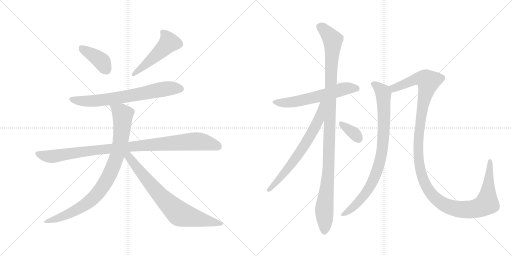
t = 0.00 s
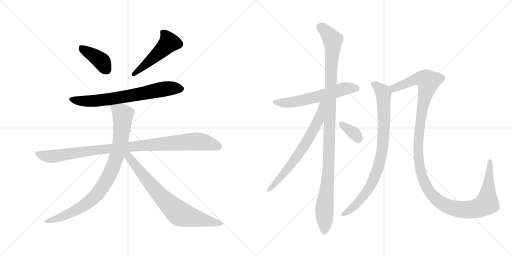
t = 2.07 s
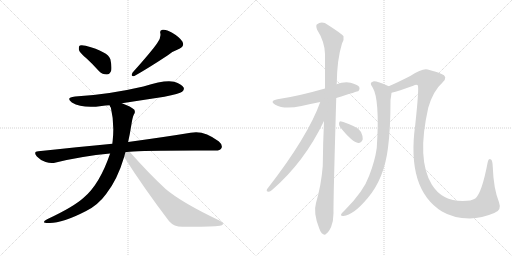
t = 4.14 s
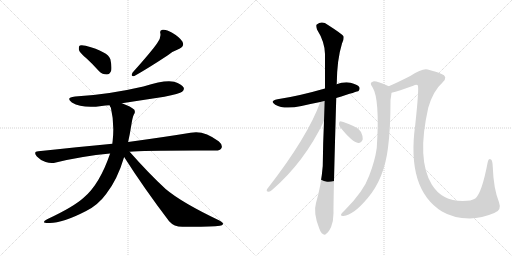
t = 6.21 s
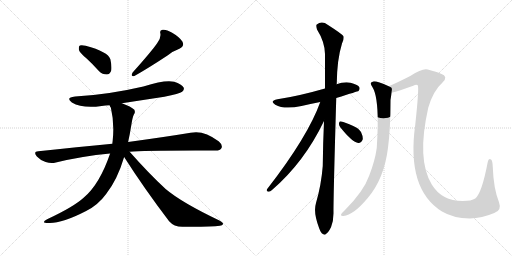
t = 8.28 s
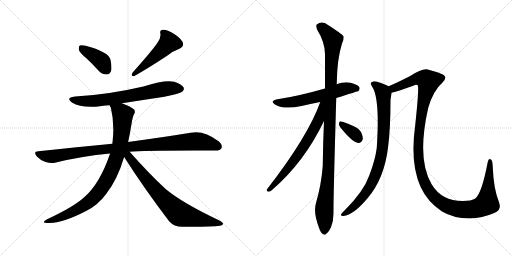
t = 10.35 s

The animated SVG that drew these frames (rendered in a browser with its animation timeline set to each time). Animation: 12 CSS @keyframes rules; one cycle of 10.35 s.

<svg version="1.1" viewBox="0 0 2048 1024" xmlns="http://www.w3.org/2000/svg">
  <g stroke="lightgray" stroke-dasharray="1,1" stroke-width="1" transform="scale(4, 4)">
    <line x1="0" y1="0" x2="256" y2="256"></line>
    <line x1="256" y1="0" x2="0" y2="256"></line>
    <line x1="128" y1="0" x2="128" y2="256"></line>
    <line x1="0" y1="128" x2="256" y2="128"></line>
    <line x1="256" y1="0" x2="512" y2="256"></line>
    <line x1="512" y1="0" x2="256" y2="256"></line>
    <line x1="384" y1="0" x2="384" y2="256"></line>
    <line x1="256" y1="128" x2="512" y2="128"></line>
  </g>
<g transform="scale(1, -1) translate(0, -850)">
   <style type="text/css">
    @keyframes keyframes0 {
      from {
       stroke: black;
       stroke-dashoffset: 392;
       stroke-width: 128;
       }
       56% {
       animation-timing-function: step-end;
       stroke: black;
       stroke-dashoffset: 0;
       stroke-width: 128;
       }
       to {
       stroke: black;
       stroke-width: 1024;
       }
       }
       #make-me-a-hanzi-animation-0 {
         animation: keyframes0 0.569010s both;
         animation-delay: 0.000000s;
         animation-timing-function: linear;
       }
    @keyframes keyframes1 {
      from {
       stroke: black;
       stroke-dashoffset: 493;
       stroke-width: 128;
       }
       62% {
       animation-timing-function: step-end;
       stroke: black;
       stroke-dashoffset: 0;
       stroke-width: 128;
       }
       to {
       stroke: black;
       stroke-width: 1024;
       }
       }
       #make-me-a-hanzi-animation-1 {
         animation: keyframes1 0.651204s both;
         animation-delay: 0.569010s;
         animation-timing-function: linear;
       }
    @keyframes keyframes2 {
      from {
       stroke: black;
       stroke-dashoffset: 692;
       stroke-width: 128;
       }
       69% {
       animation-timing-function: step-end;
       stroke: black;
       stroke-dashoffset: 0;
       stroke-width: 128;
       }
       to {
       stroke: black;
       stroke-width: 1024;
       }
       }
       #make-me-a-hanzi-animation-2 {
         animation: keyframes2 0.813151s both;
         animation-delay: 1.220214s;
         animation-timing-function: linear;
       }
    @keyframes keyframes3 {
      from {
       stroke: black;
       stroke-dashoffset: 985;
       stroke-width: 128;
       }
       76% {
       animation-timing-function: step-end;
       stroke: black;
       stroke-dashoffset: 0;
       stroke-width: 128;
       }
       to {
       stroke: black;
       stroke-width: 1024;
       }
       }
       #make-me-a-hanzi-animation-3 {
         animation: keyframes3 1.051595s both;
         animation-delay: 2.033365s;
         animation-timing-function: linear;
       }
    @keyframes keyframes4 {
      from {
       stroke: black;
       stroke-dashoffset: 873;
       stroke-width: 128;
       }
       74% {
       animation-timing-function: step-end;
       stroke: black;
       stroke-dashoffset: 0;
       stroke-width: 128;
       }
       to {
       stroke: black;
       stroke-width: 1024;
       }
       }
       #make-me-a-hanzi-animation-4 {
         animation: keyframes4 0.960449s both;
         animation-delay: 3.084960s;
         animation-timing-function: linear;
       }
    @keyframes keyframes5 {
      from {
       stroke: black;
       stroke-dashoffset: 748;
       stroke-width: 128;
       }
       71% {
       animation-timing-function: step-end;
       stroke: black;
       stroke-dashoffset: 0;
       stroke-width: 128;
       }
       to {
       stroke: black;
       stroke-width: 1024;
       }
       }
       #make-me-a-hanzi-animation-5 {
         animation: keyframes5 0.858724s both;
         animation-delay: 4.045409s;
         animation-timing-function: linear;
       }
    @keyframes keyframes6 {
      from {
       stroke: black;
       stroke-dashoffset: 592;
       stroke-width: 128;
       }
       66% {
       animation-timing-function: step-end;
       stroke: black;
       stroke-dashoffset: 0;
       stroke-width: 128;
       }
       to {
       stroke: black;
       stroke-width: 1024;
       }
       }
       #make-me-a-hanzi-animation-6 {
         animation: keyframes6 0.731771s both;
         animation-delay: 4.904133s;
         animation-timing-function: linear;
       }
    @keyframes keyframes7 {
      from {
       stroke: black;
       stroke-dashoffset: 1095;
       stroke-width: 128;
       }
       78% {
       animation-timing-function: step-end;
       stroke: black;
       stroke-dashoffset: 0;
       stroke-width: 128;
       }
       to {
       stroke: black;
       stroke-width: 1024;
       }
       }
       #make-me-a-hanzi-animation-7 {
         animation: keyframes7 1.141113s both;
         animation-delay: 5.635904s;
         animation-timing-function: linear;
       }
    @keyframes keyframes8 {
      from {
       stroke: black;
       stroke-dashoffset: 673;
       stroke-width: 128;
       }
       69% {
       animation-timing-function: step-end;
       stroke: black;
       stroke-dashoffset: 0;
       stroke-width: 128;
       }
       to {
       stroke: black;
       stroke-width: 1024;
       }
       }
       #make-me-a-hanzi-animation-8 {
         animation: keyframes8 0.797689s both;
         animation-delay: 6.777017s;
         animation-timing-function: linear;
       }
    @keyframes keyframes9 {
      from {
       stroke: black;
       stroke-dashoffset: 345;
       stroke-width: 128;
       }
       53% {
       animation-timing-function: step-end;
       stroke: black;
       stroke-dashoffset: 0;
       stroke-width: 128;
       }
       to {
       stroke: black;
       stroke-width: 1024;
       }
       }
       #make-me-a-hanzi-animation-9 {
         animation: keyframes9 0.530762s both;
         animation-delay: 7.574706s;
         animation-timing-function: linear;
       }
    @keyframes keyframes10 {
      from {
       stroke: black;
       stroke-dashoffset: 848;
       stroke-width: 128;
       }
       73% {
       animation-timing-function: step-end;
       stroke: black;
       stroke-dashoffset: 0;
       stroke-width: 128;
       }
       to {
       stroke: black;
       stroke-width: 1024;
       }
       }
       #make-me-a-hanzi-animation-10 {
         animation: keyframes10 0.940104s both;
         animation-delay: 8.105468s;
         animation-timing-function: linear;
       }
    @keyframes keyframes11 {
      from {
       stroke: black;
       stroke-dashoffset: 1297;
       stroke-width: 128;
       }
       81% {
       animation-timing-function: step-end;
       stroke: black;
       stroke-dashoffset: 0;
       stroke-width: 128;
       }
       to {
       stroke: black;
       stroke-width: 1024;
       }
       }
       #make-me-a-hanzi-animation-11 {
         animation: keyframes11 1.305501s both;
         animation-delay: 9.045572s;
         animation-timing-function: linear;
       }
</style>
<path d="M 346.5 616.0 Q 370.5 594.0 396.5 565.0 Q 409.5 552.0 427.5 552.0 Q 437.5 552.0 444.5 566.0 Q 448.5 581.0 441.5 613.0 Q 432.5 643.0 342.5 667.0 Q 326.5 671.0 319.5 668.0 Q 313.5 664.0 315.5 651.0 Q 318.5 639.0 346.5 616.0 Z" fill="lightgray"></path> 
<path d="M 628.5 677.0 Q 607.5 646.0 530.5 560.0 Q 520.5 542.0 537.5 546.0 Q 586.5 573.0 671.5 629.0 Q 690.5 645.0 717.5 655.0 Q 739.5 665.0 729.5 684.0 Q 716.5 703.0 688.5 719.0 Q 663.5 734.0 650.5 731.0 Q 637.5 730.0 641.5 716.0 Q 644.5 697.0 628.5 677.0 Z" fill="lightgray"></path> 
<path d="M 487.5 437.0 L 657.5 463.0 Q 718.5 475.0 728.5 483.0 Q 738.5 490.0 734.5 500.0 Q 727.5 513.0 696.5 523.0 Q 660.5 532.0 573.5 504.0 Q 432.5 471.0 300.5 464.0 Q 260.5 460.0 287.5 440.0 Q 329.5 415.0 406.5 426.0 Q 421.5 429.0 438.5 429.0 L 487.5 437.0 Z" fill="lightgray"></path> 
<path d="M 518.5 243.0 Q 572.5 249.0 858.5 248.0 Q 880.5 247.0 885.5 257.0 Q 892.5 270.0 874.5 285.0 Q 814.5 331.0 762.5 319.0 Q 665.5 303.0 512.5 282.0 L 449.5 275.0 Q 310.5 262.0 153.5 245.0 Q 131.5 244.0 147.5 224.0 Q 162.5 208.0 182.5 202.0 Q 204.5 195.0 223.5 200.0 Q 325.5 225.0 440.5 236.0 L 518.5 243.0 Z" fill="lightgray"></path> 
<path d="M 512.5 282.0 Q 519.5 313.0 525.5 351.0 Q 529.5 379.0 535.5 392.0 Q 542.5 399.0 537.5 411.0 Q 524.5 424.0 487.5 437.0 C 459.5 448.0 428.5 457.0 438.5 429.0 Q 439.5 425.0 443.5 419.0 Q 458.5 356.0 450.5 285.0 Q 449.5 281.0 449.5 275.0 L 440.5 236.0 Q 398.5 113.0 335.5 60.0 Q 295.5 23.0 188.5 -27.0 Q 160.5 -42.0 193.5 -42.0 Q 245.5 -45.0 344.5 6.0 Q 392.5 30.0 424.5 74.0 Q 469.5 131.0 496.5 222.0 L 512.5 282.0 Z" fill="lightgray"></path> 
<path d="M 496.5 222.0 Q 575.5 98.0 676.5 -35.0 Q 695.5 -57.0 729.5 -57.0 Q 843.5 -58.0 879.5 -53.0 Q 889.5 -52.0 892.5 -46.0 Q 892.5 -40.0 877.5 -32.0 Q 726.5 40.0 662.5 94.0 Q 593.5 158.0 518.5 243.0 C 498.5 265.0 480.5 247.0 496.5 222.0 Z" fill="lightgray"></path> 
<path d="M 1345.0 458.5 Q 1432.0 485.5 1434.0 486.5 Q 1441.0 493.5 1437.0 502.5 Q 1430.0 512.5 1402.0 519.5 Q 1374.0 523.5 1346.0 513.5 L 1300.0 496.5 Q 1192.0 465.5 1110.0 453.5 Q 1076.0 446.5 1101.0 431.5 Q 1137.0 410.5 1206.0 426.5 Q 1240.0 435.5 1281.0 442.5 L 1345.0 458.5 Z" fill="lightgray"></path> 
<path d="M 1296.0 366.5 Q 1292.0 281.5 1291.0 186.5 Q 1285.0 110.5 1264.0 38.5 Q 1252.0 -0.5 1277.0 -63.5 Q 1284.0 -82.5 1292.0 -85.5 Q 1298.0 -92.5 1306.0 -83.5 Q 1313.0 -79.5 1324.0 -58.5 Q 1334.0 -33.5 1334.0 -2.5 Q 1333.0 45.5 1345.0 458.5 L 1346.0 513.5 Q 1346.0 514.5 1347.0 515.5 Q 1348.0 612.5 1368.0 676.5 Q 1377.0 692.5 1374.0 705.5 Q 1367.0 715.5 1312.0 750.5 Q 1288.0 768.5 1267.0 752.5 Q 1263.0 748.5 1268.0 732.5 Q 1299.0 683.5 1300.0 634.5 Q 1300.0 570.5 1300.0 496.5 L 1296.0 366.5 Z" fill="lightgray"></path> 
<path d="M 1281.0 442.5 Q 1232.0 304.5 1068.0 93.5 Q 1064.0 83.5 1074.0 83.5 Q 1080.0 82.5 1088.0 90.5 Q 1217.0 201.5 1296.0 366.5 C 1345.0 467.5 1291.0 470.5 1281.0 442.5 Z" fill="lightgray"></path> 
<path d="M 1361.0 341.5 Q 1409.0 281.5 1433.0 278.5 Q 1445.0 277.5 1451.0 293.5 Q 1452.0 305.5 1444.0 322.5 Q 1434.0 338.5 1413.0 346.5 Q 1379.0 362.5 1365.0 364.5 Q 1356.0 365.5 1356.0 356.5 Q 1355.0 349.5 1361.0 341.5 Z" fill="lightgray"></path> 
<path d="M 1555.0 505.5 Q 1507.0 526.5 1493.0 524.5 Q 1475.0 520.5 1490.0 501.5 Q 1520.0 453.5 1507.0 258.5 Q 1500.0 207.5 1477.0 148.5 Q 1455.0 85.5 1380.0 10.5 Q 1367.0 -1.5 1364.0 -7.5 Q 1363.0 -14.5 1374.0 -13.5 Q 1413.0 -10.5 1471.0 58.5 Q 1537.0 136.5 1552.0 259.5 Q 1562.0 335.5 1562.0 450.5 Q 1565.0 469.5 1566.0 479.5 C 1569.0 499.5 1569.0 499.5 1555.0 505.5 Z" fill="lightgray"></path> 
<path d="M 1977.0 -1.5 Q 2008.0 8.5 1996.0 41.5 Q 1974.0 96.5 1971.0 183.5 Q 1970.0 208.5 1964.0 212.5 Q 1954.0 218.5 1951.0 202.5 Q 1927.0 76.5 1901.0 56.5 Q 1886.0 46.5 1851.0 46.5 Q 1767.0 46.5 1727.0 112.5 Q 1666.0 212.5 1713.0 419.5 Q 1732.0 486.5 1770.0 520.5 Q 1795.0 544.5 1764.0 555.5 Q 1748.0 562.5 1711.0 572.5 Q 1690.0 578.5 1641.0 546.5 Q 1592.0 521.5 1555.0 505.5 C 1528.0 493.5 1537.0 471.5 1566.0 479.5 Q 1594.0 486.5 1653.0 507.5 Q 1665.0 513.5 1671.0 509.5 Q 1677.0 500.5 1661.0 351.5 Q 1625.0 93.5 1768.0 4.5 Q 1813.0 -22.5 1879.0 -23.5 Q 1928.0 -22.5 1977.0 -1.5 Z" fill="lightgray"></path> 
      <clipPath id="make-me-a-hanzi-clip-0">
      <path d="M 346.5 616.0 Q 370.5 594.0 396.5 565.0 Q 409.5 552.0 427.5 552.0 Q 437.5 552.0 444.5 566.0 Q 448.5 581.0 441.5 613.0 Q 432.5 643.0 342.5 667.0 Q 326.5 671.0 319.5 668.0 Q 313.5 664.0 315.5 651.0 Q 318.5 639.0 346.5 616.0 Z" fill="lightgray"></path>
      </clipPath>
      <path clip-path="url(#make-me-a-hanzi-clip-0)" d="M 325.5 660.0 L 400.5 610.0 L 425.5 572.0 " fill="none" id="make-me-a-hanzi-animation-0" stroke-dasharray="264 528" stroke-linecap="round"></path>

      <clipPath id="make-me-a-hanzi-clip-1">
      <path d="M 628.5 677.0 Q 607.5 646.0 530.5 560.0 Q 520.5 542.0 537.5 546.0 Q 586.5 573.0 671.5 629.0 Q 690.5 645.0 717.5 655.0 Q 739.5 665.0 729.5 684.0 Q 716.5 703.0 688.5 719.0 Q 663.5 734.0 650.5 731.0 Q 637.5 730.0 641.5 716.0 Q 644.5 697.0 628.5 677.0 Z" fill="lightgray"></path>
      </clipPath>
      <path clip-path="url(#make-me-a-hanzi-clip-1)" d="M 649.5 721.0 L 668.5 700.0 L 675.5 680.0 L 632.5 635.0 L 569.5 580.0 L 542.5 564.0 L 538.5 555.0 " fill="none" id="make-me-a-hanzi-animation-1" stroke-dasharray="365 730" stroke-linecap="round"></path>

      <clipPath id="make-me-a-hanzi-clip-2">
      <path d="M 487.5 437.0 L 657.5 463.0 Q 718.5 475.0 728.5 483.0 Q 738.5 490.0 734.5 500.0 Q 727.5 513.0 696.5 523.0 Q 660.5 532.0 573.5 504.0 Q 432.5 471.0 300.5 464.0 Q 260.5 460.0 287.5 440.0 Q 329.5 415.0 406.5 426.0 Q 421.5 429.0 438.5 429.0 L 487.5 437.0 Z" fill="lightgray"></path>
      </clipPath>
      <path clip-path="url(#make-me-a-hanzi-clip-2)" d="M 291.5 454.0 L 334.5 445.0 L 394.5 447.0 L 670.5 496.0 L 722.5 495.0 " fill="none" id="make-me-a-hanzi-animation-2" stroke-dasharray="564 1128" stroke-linecap="round"></path>

      <clipPath id="make-me-a-hanzi-clip-3">
      <path d="M 518.5 243.0 Q 572.5 249.0 858.5 248.0 Q 880.5 247.0 885.5 257.0 Q 892.5 270.0 874.5 285.0 Q 814.5 331.0 762.5 319.0 Q 665.5 303.0 512.5 282.0 L 449.5 275.0 Q 310.5 262.0 153.5 245.0 Q 131.5 244.0 147.5 224.0 Q 162.5 208.0 182.5 202.0 Q 204.5 195.0 223.5 200.0 Q 325.5 225.0 440.5 236.0 L 518.5 243.0 Z" fill="lightgray"></path>
      </clipPath>
      <path clip-path="url(#make-me-a-hanzi-clip-3)" d="M 150.5 234.0 L 204.5 224.0 L 524.5 265.0 L 783.5 285.0 L 872.5 265.0 " fill="none" id="make-me-a-hanzi-animation-3" stroke-dasharray="857 1714" stroke-linecap="round"></path>

      <clipPath id="make-me-a-hanzi-clip-4">
      <path d="M 512.5 282.0 Q 519.5 313.0 525.5 351.0 Q 529.5 379.0 535.5 392.0 Q 542.5 399.0 537.5 411.0 Q 524.5 424.0 487.5 437.0 C 459.5 448.0 428.5 457.0 438.5 429.0 Q 439.5 425.0 443.5 419.0 Q 458.5 356.0 450.5 285.0 Q 449.5 281.0 449.5 275.0 L 440.5 236.0 Q 398.5 113.0 335.5 60.0 Q 295.5 23.0 188.5 -27.0 Q 160.5 -42.0 193.5 -42.0 Q 245.5 -45.0 344.5 6.0 Q 392.5 30.0 424.5 74.0 Q 469.5 131.0 496.5 222.0 L 512.5 282.0 Z" fill="lightgray"></path>
      </clipPath>
      <path clip-path="url(#make-me-a-hanzi-clip-4)" d="M 445.5 426.0 L 484.5 399.0 L 490.5 389.0 L 490.5 366.0 L 478.5 267.0 L 456.5 193.0 L 432.5 140.0 L 389.5 75.0 L 348.5 37.0 L 274.5 -5.0 L 198.5 -32.0 " fill="none" id="make-me-a-hanzi-animation-4" stroke-dasharray="745 1490" stroke-linecap="round"></path>

      <clipPath id="make-me-a-hanzi-clip-5">
      <path d="M 496.5 222.0 Q 575.5 98.0 676.5 -35.0 Q 695.5 -57.0 729.5 -57.0 Q 843.5 -58.0 879.5 -53.0 Q 889.5 -52.0 892.5 -46.0 Q 892.5 -40.0 877.5 -32.0 Q 726.5 40.0 662.5 94.0 Q 593.5 158.0 518.5 243.0 C 498.5 265.0 480.5 247.0 496.5 222.0 Z" fill="lightgray"></path>
      </clipPath>
      <path clip-path="url(#make-me-a-hanzi-clip-5)" d="M 506.5 235.0 L 618.5 93.0 L 710.5 1.0 L 740.5 -13.0 L 884.5 -46.0 " fill="none" id="make-me-a-hanzi-animation-5" stroke-dasharray="620 1240" stroke-linecap="round"></path>

      <clipPath id="make-me-a-hanzi-clip-6">
      <path d="M 1345.0 458.5 Q 1432.0 485.5 1434.0 486.5 Q 1441.0 493.5 1437.0 502.5 Q 1430.0 512.5 1402.0 519.5 Q 1374.0 523.5 1346.0 513.5 L 1300.0 496.5 Q 1192.0 465.5 1110.0 453.5 Q 1076.0 446.5 1101.0 431.5 Q 1137.0 410.5 1206.0 426.5 Q 1240.0 435.5 1281.0 442.5 L 1345.0 458.5 Z" fill="lightgray"></path>
      </clipPath>
      <path clip-path="url(#make-me-a-hanzi-clip-6)" d="M 1103.0 443.5 L 1123.0 438.5 L 1174.0 442.5 L 1382.0 496.5 L 1418.0 498.5 L 1430.0 493.5 " fill="none" id="make-me-a-hanzi-animation-6" stroke-dasharray="464 928" stroke-linecap="round"></path>

      <clipPath id="make-me-a-hanzi-clip-7">
      <path d="M 1296.0 366.5 Q 1292.0 281.5 1291.0 186.5 Q 1285.0 110.5 1264.0 38.5 Q 1252.0 -0.5 1277.0 -63.5 Q 1284.0 -82.5 1292.0 -85.5 Q 1298.0 -92.5 1306.0 -83.5 Q 1313.0 -79.5 1324.0 -58.5 Q 1334.0 -33.5 1334.0 -2.5 Q 1333.0 45.5 1345.0 458.5 L 1346.0 513.5 Q 1346.0 514.5 1347.0 515.5 Q 1348.0 612.5 1368.0 676.5 Q 1377.0 692.5 1374.0 705.5 Q 1367.0 715.5 1312.0 750.5 Q 1288.0 768.5 1267.0 752.5 Q 1263.0 748.5 1268.0 732.5 Q 1299.0 683.5 1300.0 634.5 Q 1300.0 570.5 1300.0 496.5 L 1296.0 366.5 Z" fill="lightgray"></path>
      </clipPath>
      <path clip-path="url(#make-me-a-hanzi-clip-7)" d="M 1279.0 745.5 L 1331.0 690.5 L 1315.0 189.5 L 1297.0 14.5 L 1297.0 -71.5 " fill="none" id="make-me-a-hanzi-animation-7" stroke-dasharray="967 1934" stroke-linecap="round"></path>

      <clipPath id="make-me-a-hanzi-clip-8">
      <path d="M 1281.0 442.5 Q 1232.0 304.5 1068.0 93.5 Q 1064.0 83.5 1074.0 83.5 Q 1080.0 82.5 1088.0 90.5 Q 1217.0 201.5 1296.0 366.5 C 1345.0 467.5 1291.0 470.5 1281.0 442.5 Z" fill="lightgray"></path>
      </clipPath>
      <path clip-path="url(#make-me-a-hanzi-clip-8)" d="M 1295.0 440.5 L 1287.0 434.5 L 1274.0 368.5 L 1236.0 298.5 L 1176.0 207.5 L 1078.0 92.5 " fill="none" id="make-me-a-hanzi-animation-8" stroke-dasharray="545 1090" stroke-linecap="round"></path>

      <clipPath id="make-me-a-hanzi-clip-9">
      <path d="M 1361.0 341.5 Q 1409.0 281.5 1433.0 278.5 Q 1445.0 277.5 1451.0 293.5 Q 1452.0 305.5 1444.0 322.5 Q 1434.0 338.5 1413.0 346.5 Q 1379.0 362.5 1365.0 364.5 Q 1356.0 365.5 1356.0 356.5 Q 1355.0 349.5 1361.0 341.5 Z" fill="lightgray"></path>
      </clipPath>
      <path clip-path="url(#make-me-a-hanzi-clip-9)" d="M 1367.0 353.5 L 1416.0 317.5 L 1433.0 295.5 " fill="none" id="make-me-a-hanzi-animation-9" stroke-dasharray="217 434" stroke-linecap="round"></path>

      <clipPath id="make-me-a-hanzi-clip-10">
      <path d="M 1555.0 505.5 Q 1507.0 526.5 1493.0 524.5 Q 1475.0 520.5 1490.0 501.5 Q 1520.0 453.5 1507.0 258.5 Q 1500.0 207.5 1477.0 148.5 Q 1455.0 85.5 1380.0 10.5 Q 1367.0 -1.5 1364.0 -7.5 Q 1363.0 -14.5 1374.0 -13.5 Q 1413.0 -10.5 1471.0 58.5 Q 1537.0 136.5 1552.0 259.5 Q 1562.0 335.5 1562.0 450.5 Q 1565.0 469.5 1566.0 479.5 C 1569.0 499.5 1569.0 499.5 1555.0 505.5 Z" fill="lightgray"></path>
      </clipPath>
      <path clip-path="url(#make-me-a-hanzi-clip-10)" d="M 1494.0 512.5 L 1511.0 503.5 L 1534.0 475.5 L 1535.0 323.5 L 1520.0 206.5 L 1495.0 134.5 L 1461.0 75.5 L 1414.0 22.5 L 1371.0 -6.5 " fill="none" id="make-me-a-hanzi-animation-10" stroke-dasharray="720 1440" stroke-linecap="round"></path>

      <clipPath id="make-me-a-hanzi-clip-11">
      <path d="M 1977.0 -1.5 Q 2008.0 8.5 1996.0 41.5 Q 1974.0 96.5 1971.0 183.5 Q 1970.0 208.5 1964.0 212.5 Q 1954.0 218.5 1951.0 202.5 Q 1927.0 76.5 1901.0 56.5 Q 1886.0 46.5 1851.0 46.5 Q 1767.0 46.5 1727.0 112.5 Q 1666.0 212.5 1713.0 419.5 Q 1732.0 486.5 1770.0 520.5 Q 1795.0 544.5 1764.0 555.5 Q 1748.0 562.5 1711.0 572.5 Q 1690.0 578.5 1641.0 546.5 Q 1592.0 521.5 1555.0 505.5 C 1528.0 493.5 1537.0 471.5 1566.0 479.5 Q 1594.0 486.5 1653.0 507.5 Q 1665.0 513.5 1671.0 509.5 Q 1677.0 500.5 1661.0 351.5 Q 1625.0 93.5 1768.0 4.5 Q 1813.0 -22.5 1879.0 -23.5 Q 1928.0 -22.5 1977.0 -1.5 Z" fill="lightgray"></path>
      </clipPath>
      <path clip-path="url(#make-me-a-hanzi-clip-11)" d="M 1564.0 501.5 L 1575.0 497.5 L 1680.0 537.5 L 1703.0 533.5 L 1714.0 524.5 L 1679.0 363.5 L 1672.0 257.5 L 1675.0 203.5 L 1689.0 141.5 L 1706.0 103.5 L 1728.0 70.5 L 1756.0 45.5 L 1788.0 26.5 L 1845.0 12.5 L 1897.0 14.5 L 1942.0 32.5 L 1949.0 45.5 L 1959.0 205.5 " fill="none" id="make-me-a-hanzi-animation-11" stroke-dasharray="1169 2338" stroke-linecap="round"></path>

</g>
</svg>
